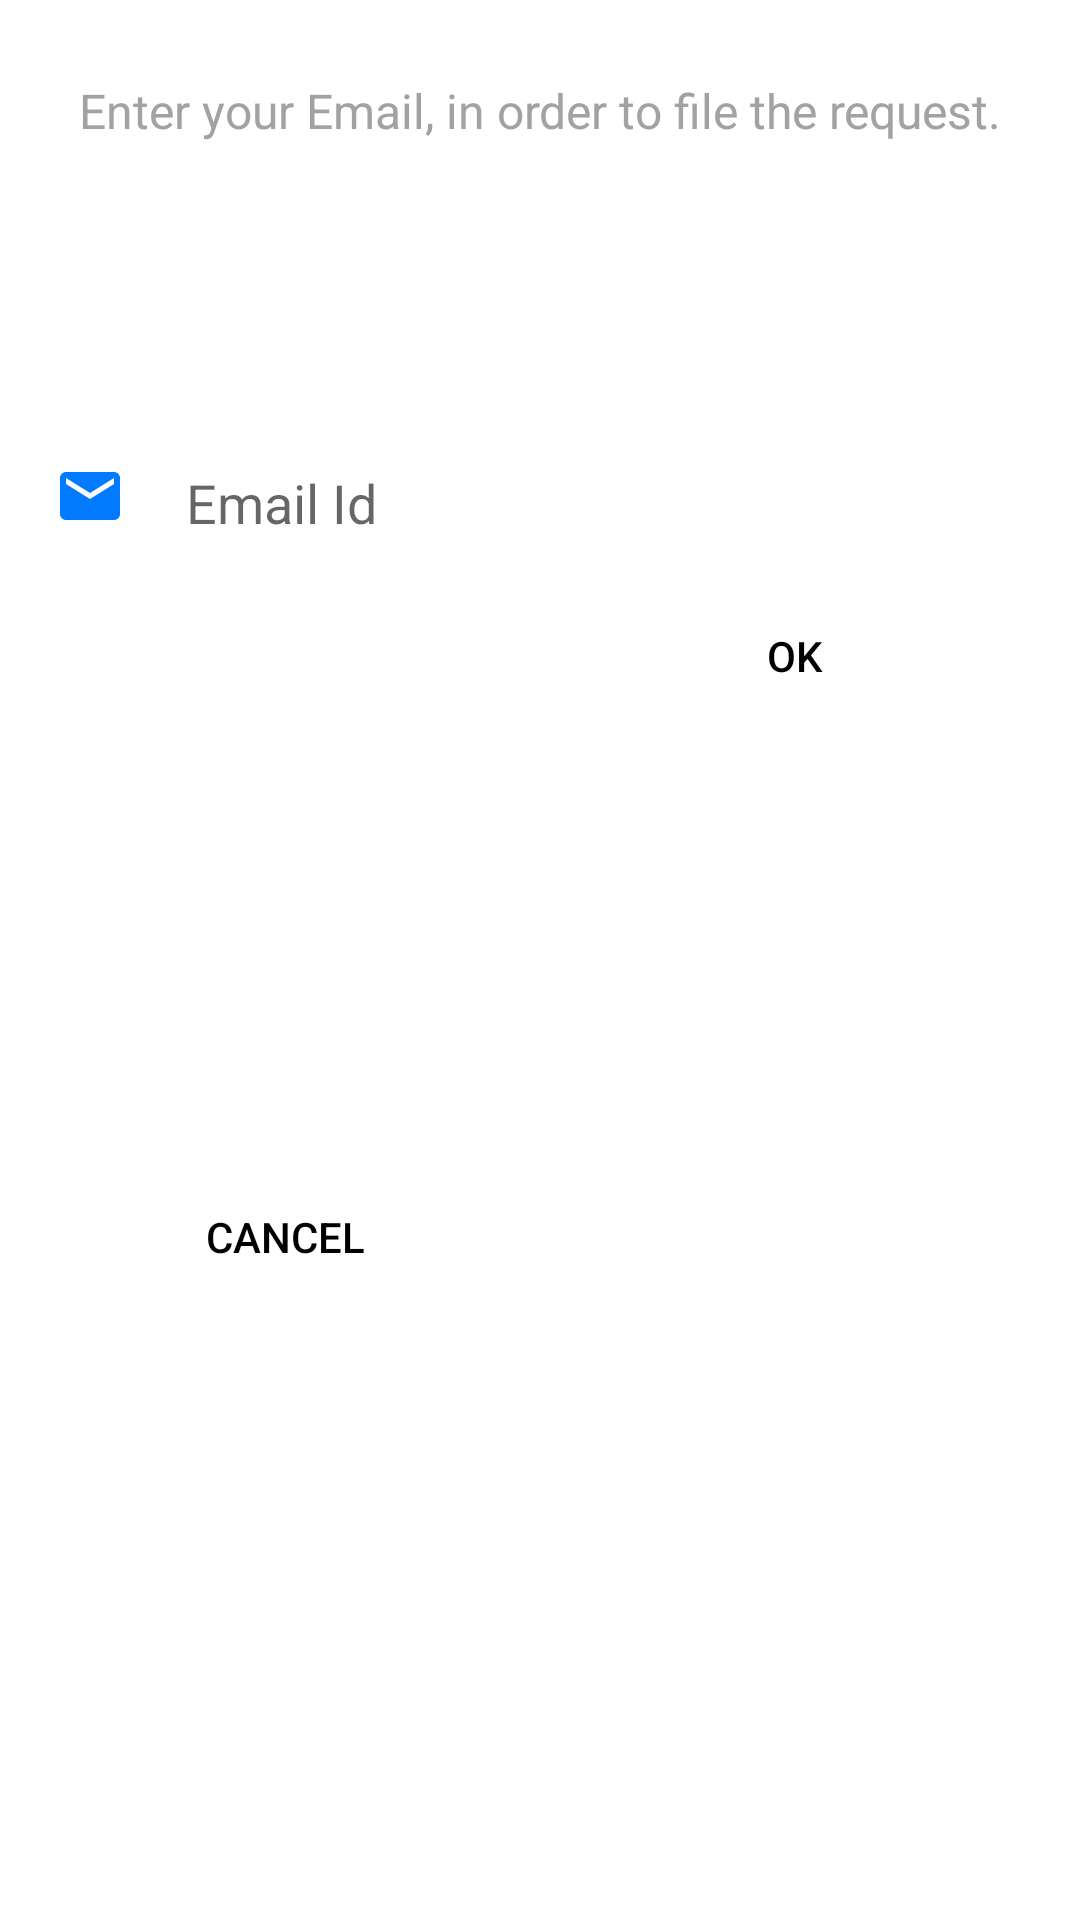

Write the Android layout XML for this screen, with the resource values it uses.
<!-- AndroidManifest.xml: application theme Theme.FabianMessenger -->
<!-- res/layout/email_change_popup.xml -->
<?xml version="1.0" encoding="utf-8"?>
<androidx.constraintlayout.widget.ConstraintLayout xmlns:android="http://schemas.android.com/apk/res/android"
    xmlns:app="http://schemas.android.com/apk/res-auto"
    xmlns:tools="http://schemas.android.com/tools"
    android:layout_width="match_parent"
    android:layout_height="wrap_content"
    android:layout_marginStart="20dp"
    android:layout_marginEnd="20dp"
    android:layout_marginTop="10dp"
    android:layout_marginBottom="10dp"
    android:background="@drawable/bottom_dialog_bg">

    <TextView
        android:id="@+id/textView"
        android:layout_width="match_parent"
        android:layout_height="wrap_content"
        android:layout_gravity="center"
        android:layout_marginTop="16dp"
        android:text="Enter your Email, in order to file the request."
        android:textAlignment="center"
        android:textColor="#A2A2A2"
        android:textSize="16dp"
        app:layout_constraintEnd_toEndOf="parent"
        app:layout_constraintStart_toStartOf="parent"
        app:layout_constraintTop_toTopOf="parent" />

    <ImageView
        android:id="@+id/imageView4"
        android:layout_width="wrap_content"
        android:layout_height="wrap_content"
        android:layout_gravity="center"
        android:layout_marginStart="8dp"
        android:src="@drawable/ic_baseline_email_24"
        app:layout_constraintBottom_toBottomOf="@+id/email_acc_change_req"
        app:layout_constraintStart_toStartOf="parent"
        app:layout_constraintTop_toTopOf="@+id/email_acc_change_req"
        app:layout_constraintVertical_bias="0.461" />

    <EditText
        android:id="@+id/email_acc_change_req"
        android:layout_width="0dp"
        android:layout_height="wrap_content"
        android:layout_marginStart="16dp"
        android:layout_marginTop="8dp"
        android:backgroundTint="@color/white"
        android:hint="Email Id"
        android:singleLine="true"
        app:layout_constraintBottom_toBottomOf="parent"
        app:layout_constraintEnd_toEndOf="parent"
        app:layout_constraintHorizontal_bias="0.0"
        app:layout_constraintStart_toEndOf="@+id/imageView4"
        app:layout_constraintTop_toBottomOf="@+id/textView"
        app:layout_constraintVertical_bias="0.168" />

    <Button
        android:id="@+id/cancel_acc_change_req"
        android:layout_width="0dp"
        android:layout_height="wrap_content"
        android:layout_gravity="center"
        android:layout_marginTop="8dp"
        android:backgroundTint="@color/white"
        android:stateListAnimator="@null"
        android:text="Cancel"
        android:textColor="@color/black"
        app:layout_constraintBottom_toBottomOf="parent"
        app:layout_constraintEnd_toStartOf="@+id/ok_acc_change_req"
        app:layout_constraintStart_toStartOf="parent"
        app:layout_constraintTop_toBottomOf="@+id/email_acc_change_req" />

    <Button
        android:id="@+id/ok_acc_change_req"
        android:layout_width="0dp"
        android:layout_height="wrap_content"
        android:layout_gravity="center"
        android:layout_marginTop="8dp"
        android:backgroundTint="@color/white"
        android:stateListAnimator="@null"
        android:text="Ok"
        android:textColor="@color/black"
        app:layout_constraintBottom_toBottomOf="parent"
        app:layout_constraintEnd_toEndOf="parent"
        app:layout_constraintStart_toEndOf="@+id/cancel_acc_change_req"
        app:layout_constraintTop_toBottomOf="@+id/email_acc_change_req"
        app:layout_constraintVertical_bias="0.0" />

</androidx.constraintlayout.widget.ConstraintLayout>
<!-- resources referenced by this layout -->
<resources>
  <!-- drawable bottom_dialog_bg (drawable) -->
  <?xml version="1.0" encoding="utf-8"?>
  <shape xmlns:android="http://schemas.android.com/apk/res/android">
  
      <solid
          android:color="@color/white"/>
  
      <corners
          android:radius="20dp"/>
  
      <padding
          android:top="10dp"
          android:bottom="10dp"
          android:left="10dp"
          android:right="10dp"/>
  
  </shape>
  <!-- drawable ic_baseline_email_24 (drawable) -->
  <vector android:height="24dp" android:tint="#007AFF"
      android:viewportHeight="24" android:viewportWidth="24"
      android:width="24dp" xmlns:android="http://schemas.android.com/apk/res/android">
      <path android:fillColor="@android:color/white" android:pathData="M20,4L4,4c-1.1,0 -1.99,0.9 -1.99,2L2,18c0,1.1 0.9,2 2,2h16c1.1,0 2,-0.9 2,-2L22,6c0,-1.1 -0.9,-2 -2,-2zM20,8l-8,5 -8,-5L4,6l8,5 8,-5v2z"/>
  </vector>
  <style name="Theme.FabianMessenger" parent="Theme.MaterialComponents.DayNight.NoActionBar">
          
          <item name="colorPrimary">@color/white</item>
          <item name="colorPrimaryVariant">#FFFFFF</item>
          <item name="colorOnPrimary">@color/white</item>
          
          <item name="colorSecondary">#007cfe</item>
          <item name="colorSecondaryVariant">@color/teal_700</item>
          <item name="colorOnSecondary">@color/black</item>
          
          <item name="android:statusBarColor" tools:targetApi="l">?attr/colorPrimaryVariant</item>
          <item name="android:navigationBarColor">@color/white</item>
  
          
      </style>
  <!-- not gathered from this repository: default colours our renderer supplied (Android Studio template values) -->
  <color name="teal_700">#FF018786</color>
  <color name="black">#FF000000</color>
  <color name="white">#FFFFFFFF</color>
</resources>
